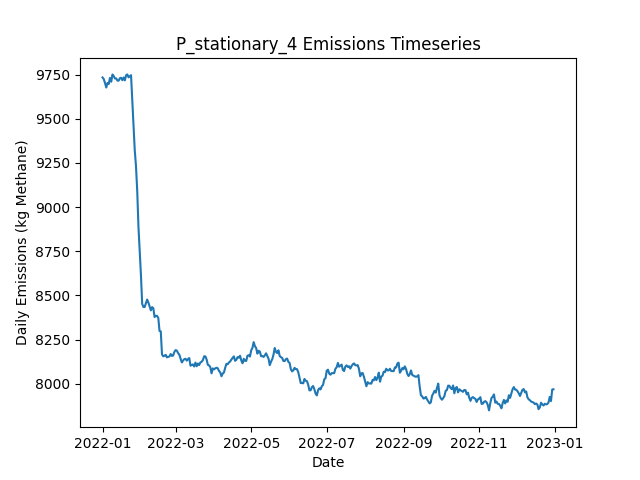

Source data for this figure (header and first rows):
Date, Daily Emissions (Kg Methane), Daily Mitigable Emissions (Kg Methane), Daily Non-Mitigable Emissions (Kg Methan…, Daily Cost ($), Active Leaks, New Leaks, Leaks Repaired, Leaks Naturally Repaired, Leaks Tagged, Daily Repair Cost ($), Daily Natural Repair Cost ($), stationary Deployment Cost ($), stationary Sites flagged for Follow-Up, stationary Leaks tagged for repair, stationary Sites Visited, stationary Travel Time (Minutes), stationary Survey Time (Minutes), OGI_FU Deployment Cost ($), OGI_FU Sites flagged for Follow-Up, OGI_FU Leaks tagged for repair, OGI_FU Sites Visited, OGI_FU Travel Time (Minutes), OGI_FU Survey Time (Minutes)
2022-01-01, 9734, 6934, 2800, 6300, 3617, 3638, 0, 19, 0.00000, 0.00000, 3800, 6300, 0, , 100, 0, 0, 0.00000, , 0, 0, 0, 0
2022-01-02, 9724, 6928, 2796, 300, 3617, 8, 0, 7, 0.00000, 0.00000, 1400, 300, 0, , 100, 0, 0, 0.00000, , 0, 0, 0, 0
2022-01-03, 9702, 6914, 2788, 300, 3615, 7, 0, 8, 0.00000, 0.00000, 1600, 300, 0, , 100, 0, 0, 0.00000, , 0, 0, 0, 0
2022-01-04, 9677, 6906, 2771, 300, 3612, 10, 0, 10, 0.00000, 0.00000, 2000, 300, 0, , 100, 0, 0, 0.00000, , 0, 0, 0, 0
2022-01-05, 9703, 6927, 2775, 300, 3619, 13, 0, 5, 0.00000, 0.00000, 1000, 300, 0, , 100, 0, 0, 0.00000, , 0, 0, 0, 0
2022-01-06, 9697, 6933, 2764, 300, 3614, 6, 0, 8, 0.00000, 0.00000, 1600, 300, 0, , 100, 0, 0, 0.00000, , 0, 0, 0, 0
2022-01-07, 9731, 6957, 2774, 300, 3620, 13, 0, 5, 0.00000, 0.00000, 1000, 300, 0, , 100, 0, 0, 0.00000, , 0, 0, 0, 0
2022-01-08, 9710, 6928, 2782, 300, 3615, 8, 0, 10, 0.00000, 0.00000, 2000, 300, 0, , 100, 0, 0, 0.00000, , 0, 0, 0, 0
2022-01-09, 9751, 6962, 2789, 300, 3624, 17, 0, 7, 0.00000, 0.00000, 1400, 300, 0, , 100, 0, 0, 0.00000, , 0, 0, 0, 0
2022-01-10, 9742, 6964, 2778, 1300, 3621, 7, 0, 7, 50, 0.00000, 1400, 300, 100, , 100, 0, 0, 1000, , 50, 3, 120, 360
2022-01-11, 9728, 6954, 2774, 1300, 3614, 4, 0, 9, 53, 0.00000, 1800, 300, 0, , 100, 0, 0, 1000, , 53, 3, 120, 360
2022-01-12, 9729, 6946, 2783, 1300, 3616, 7, 0, 4, 56, 0.00000, 800, 300, 0, , 100, 0, 0, 1000, , 56, 3, 120, 360
2022-01-13, 9716, 6932, 2784, 1300, 3615, 10, 0, 8, 44, 0.00000, 1600, 300, 0, , 100, 0, 0, 1000, , 44, 3, 120, 360
2022-01-14, 9716, 6943, 2773, 1300, 3612, 11, 0, 10, 53, 0.00000, 2000, 300, 0, , 100, 0, 0, 1000, , 53, 3, 120, 360
2022-01-15, 9730, 6954, 2776, 1300, 3612, 8, 0, 4, 58, 0.00000, 800, 300, 0, , 100, 0, 0, 1000, , 58, 3, 120, 360
2022-01-16, 9732, 6963, 2769, 1300, 3617, 15, 0, 5, 50, 0.00000, 1000, 300, 0, , 100, 0, 0, 1000, , 50, 3, 120, 360
2022-01-17, 9719, 6952, 2767, 1300, 3614, 6, 0, 8, 58, 0.00000, 1600, 300, 0, , 100, 0, 0, 1000, , 58, 3, 120, 360
2022-01-18, 9734, 6971, 2763, 1300, 3618, 7, 0, 1, 57, 0.00000, 200, 300, 0, , 100, 0, 0, 1000, , 57, 3, 120, 360
2022-01-19, 9718, 6956, 2761, 1300, 3614, 6, 0, 6, 52, 0.00000, 1200, 300, 24, , 100, 0, 0, 1000, , 52, 3, 120, 360
2022-01-20, 9746, 6976, 2770, 1300, 3627, 20, 0, 4, 51, 0.00000, 800, 300, 0, , 100, 0, 0, 1000, , 51, 3, 120, 360
2022-01-21, 9751, 6984, 2767, 1300, 3625, 11, 0, 10, 53, 0.00000, 2000, 300, 0, , 100, 0, 0, 1000, , 53, 3, 120, 360
2022-01-22, 9735, 6975, 2760, 1300, 3618, 9, 0, 12, 57, 0.00000, 2400, 300, 0, , 100, 0, 0, 1000, , 57, 3, 120, 360
2022-01-23, 9741, 6983, 2758, 1300, 3621, 9, 0, 5, 57, 0.00000, 1000, 300, 0, , 100, 0, 0, 1000, , 57, 3, 120, 360
2022-01-24, 9747, 6983, 2764, 1300, 3616, 7, 0, 8, 60, 0.00000, 1600, 300, 0, , 100, 0, 0, 1000, , 60, 3, 120, 360
2022-01-25, 9608, 6846, 2762, 9100, 3578, 9, 39, 5, 51, 7800, 1000, 300, 0, , 100, 0, 0, 1000, , 51, 3, 120, 360
2022-01-26, 9461, 6699, 2762, 10300, 3533, 6, 45, 5, 54, 9000, 1000, 300, 0, , 100, 0, 0, 1000, , 54, 3, 120, 360
2022-01-27, 9322, 6571, 2751, 10900, 3488, 11, 48, 5, 27, 9600, 1000, 300, 24, , 100, 0, 0, 1000, , 27, 3, 120, 360
2022-01-28, 9232, 6475, 2757, 8100, 3453, 11, 34, 6, 26, 6800, 1200, 300, 0, , 100, 0, 0, 1000, , 26, 3, 120, 360
2022-01-29, 9090, 6323, 2766, 10500, 3404, 10, 46, 10, 12, 9200, 2000, 300, 0, , 100, 0, 0, 1000, , 12, 3, 120, 360
2022-01-30, 8887, 6136, 2751, 11900, 3349, 8, 53, 7, 35, 10600, 1400, 300, 0, , 100, 0, 0, 1000, , 35, 3, 120, 360
2022-01-31, 8752, 5992, 2760, 9700, 3309, 12, 42, 7, 9, 8400, 1400, 300, 0, , 100, 0, 0, 1000, , 9, 3, 120, 360
2022-02-01, 8614, 5849, 2766, 11700, 3262, 12, 52, 5, 26, 10400, 1000, 300, 0, , 100, 0, 0, 1000, , 26, 3, 120, 360
2022-02-02, 8452, 5677, 2775, 11700, 3208, 10, 52, 7, 14, 10400, 1400, 300, 0, , 100, 0, 0, 1000, , 14, 3, 120, 360
2022-02-03, 8434, 5666, 2767, 1300, 3208, 9, 0, 5, 44, 0.00000, 1000, 300, 0, , 100, 0, 0, 1000, , 44, 3, 120, 360
2022-02-04, 8434, 5678, 2756, 1300, 3209, 12, 0, 7, 14, 0.00000, 1400, 300, 24, , 100, 0, 0, 1000, , 14, 3, 120, 360
2022-02-05, 8454, 5680, 2775, 1500, 3214, 13, 1, 6, 8, 200, 1200, 300, 0, , 100, 0, 0, 1000, , 8, 3, 120, 360
2022-02-06, 8476, 5693, 2784, 1700, 3219, 12, 2, 3, 12, 400, 600, 300, 0, , 100, 0, 0, 1000, , 12, 3, 120, 360
2022-02-07, 8459, 5680, 2780, 1900, 3217, 12, 3, 6, 16, 600, 1200, 300, 0, , 100, 0, 0, 1000, , 16, 3, 120, 360
2022-02-08, 8437, 5668, 2769, 1900, 3212, 10, 3, 5, 29, 600, 1000, 300, 0, , 100, 0, 0, 1000, , 29, 3, 120, 360
2022-02-09, 8415, 5659, 2756, 1500, 3206, 7, 1, 7, 11, 200, 1400, 300, 0, , 100, 0, 0, 1000, , 11, 3, 120, 360
2022-02-10, 8433, 5665, 2768, 1700, 3214, 16, 2, 3, 9, 400, 600, 300, 0, , 100, 0, 0, 1000, , 9, 3, 120, 360
2022-02-11, 8427, 5659, 2768, 1300, 3209, 3, 0, 5, 12, 0.00000, 1000, 300, 0, , 100, 0, 0, 1000, , 12, 3, 120, 360
2022-02-12, 8377, 5624, 2753, 1500, 3199, 6, 1, 10, 9, 200, 2000, 300, 24, , 100, 0, 0, 1000, , 9, 3, 120, 360
2022-02-13, 8384, 5635, 2749, 1300, 3203, 15, 0, 5, 9, 0.00000, 1000, 300, 0, , 100, 0, 0, 1000, , 9, 3, 120, 360
2022-02-14, 8384, 5636, 2748, 1700, 3200, 8, 2, 6, 13, 400, 1200, 300, 0, , 100, 0, 0, 1000, , 13, 3, 120, 360
2022-02-15, 8372, 5647, 2725, 1300, 3201, 11, 0, 7, 25, 0.00000, 1400, 300, 0, , 100, 0, 0, 1000, , 25, 3, 120, 360
2022-02-16, 8298, 5582, 2717, 5300, 3183, 11, 20, 5, 14, 4000, 1000, 300, 0, , 100, 0, 0, 1000, , 14, 3, 120, 360
2022-02-17, 8296, 5580, 2717, 1500, 3188, 13, 1, 5, 15, 200, 1000, 300, 0, , 100, 0, 0, 1000, , 15, 3, 120, 360
2022-02-18, 8166, 5450, 2716, 8100, 3158, 13, 34, 8, 17, 6800, 1600, 300, 0, , 100, 0, 0, 1000, , 17, 3, 120, 360
2022-02-19, 8155, 5439, 2716, 1900, 3154, 8, 3, 8, 14, 600, 1600, 300, 0, , 100, 0, 0, 1000, , 14, 3, 120, 360
2022-02-20, 8158, 5442, 2716, 1300, 3155, 6, 0, 4, 12, 0.00000, 800, 300, 24, , 100, 0, 0, 1000, , 12, 3, 120, 360
2022-02-21, 8163, 5449, 2713, 1500, 3154, 10, 1, 5, 12, 200, 1000, 300, 0, , 100, 0, 0, 1000, , 12, 3, 120, 360
2022-02-22, 8149, 5425, 2724, 2100, 3150, 12, 4, 10, 13, 800, 2000, 300, 0, , 100, 0, 0, 1000, , 13, 3, 120, 360
2022-02-23, 8152, 5432, 2719, 2100, 3150, 15, 4, 8, 16, 800, 1600, 300, 0, , 100, 0, 0, 1000, , 16, 3, 120, 360
2022-02-24, 8153, 5439, 2714, 1300, 3153, 14, 0, 6, 10, 0.00000, 1200, 300, 0, , 100, 0, 0, 1000, , 10, 3, 120, 360
2022-02-25, 8168, 5449, 2718, 1300, 3158, 9, 0, 3, 12, 0.00000, 600, 300, 0, , 100, 0, 0, 1000, , 12, 3, 120, 360
2022-02-26, 8157, 5438, 2719, 1500, 3155, 7, 1, 7, 13, 200, 1400, 300, 0, , 100, 0, 0, 1000, , 13, 3, 120, 360
2022-02-27, 8159, 5446, 2713, 1300, 3161, 14, 0, 5, 16, 0.00000, 1000, 300, 0, , 100, 0, 0, 1000, , 16, 3, 120, 360
2022-02-28, 8180, 5459, 2721, 1300, 3163, 13, 0, 7, 13, 0.00000, 1400, 300, 24, , 100, 0, 0, 1000, , 13, 3, 120, 360
2022-03-01, 8190, 5478, 2712, 1300, 3163, 9, 0, 6, 12, 0.00000, 1200, 300, 0, , 100, 0, 0, 1000, , 12, 3, 120, 360
... 305 more rows
